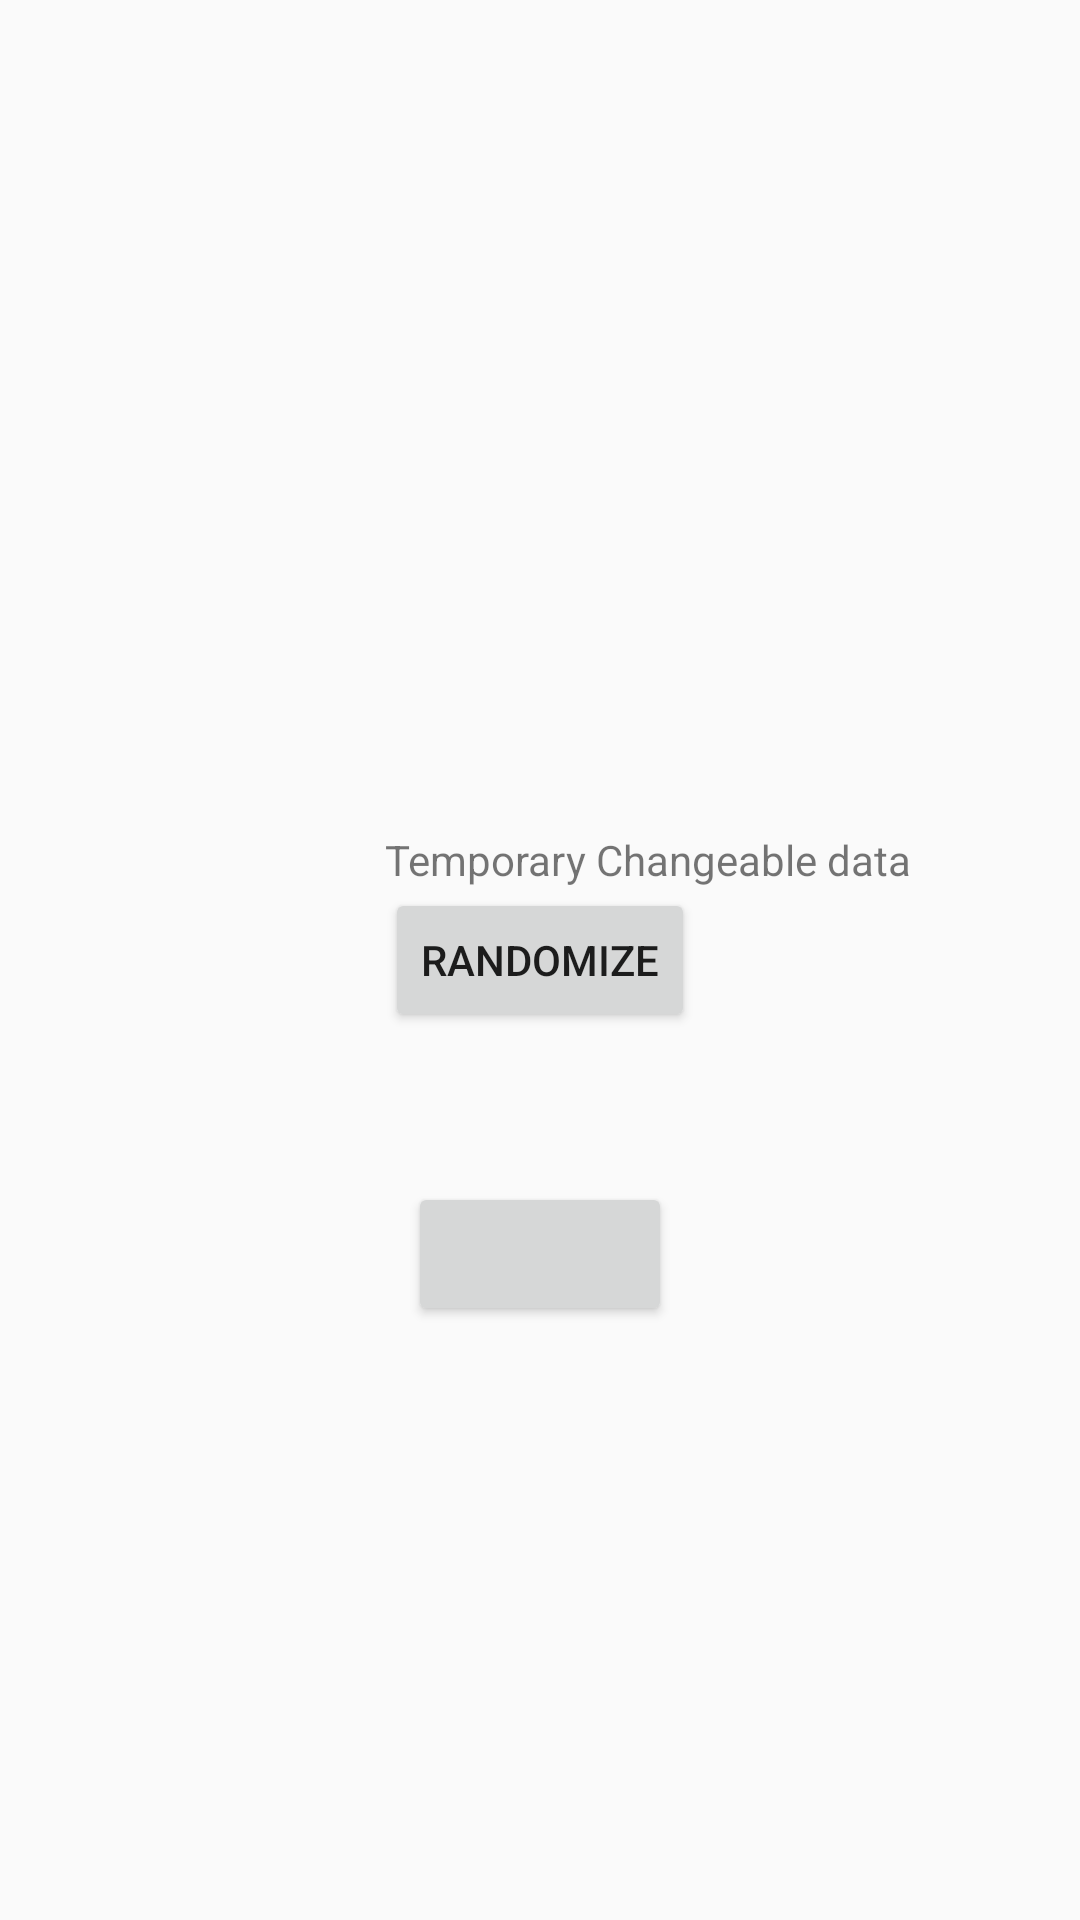

Here is an Android app screen rendered from its layout file. Give the layout XML and the strings, colors and styles it references.
<!-- AndroidManifest.xml: application theme AppTheme -->
<!-- res/layout/activity_destination.xml -->
<?xml version="1.0" encoding="utf-8"?>
<RelativeLayout xmlns:android="http://schemas.android.com/apk/res/android"
    android:orientation="vertical" android:layout_width="match_parent"
    android:layout_height="match_parent">


    <TextView
        android:id="@+id/Destination_txtView_destinationName"
        android:layout_width="match_parent"
        android:layout_height="wrap_content"
        android:layout_above="@id/Destination_btn_destination"
        android:layout_alignStart="@id/Destination_btn_destination"
        android:text="@string/Destination_txt_information" />

    <Button
        android:id="@+id/Destination_btn_destination"
        android:layout_width="wrap_content"
        android:layout_height="wrap_content"
        android:text="@string/Destination_btn_randomize"
        android:layout_centerHorizontal="true"
        android:layout_centerVertical="true"/>

    <Button
        android:id="@+id/Destination_btn_bookRide"
        android:layout_width="wrap_content"
        android:layout_height="wrap_content"
        android:layout_below="@id/Destination_btn_destination"
        android:layout_marginTop="50dp"
        android:layout_centerHorizontal="true"
        android:text="@+id/Destination_btn_bookRide"/>

</RelativeLayout>
<!-- resources referenced by this layout -->
<resources>
  <string name="Destination_btn_randomize">Randomize</string>
  <string name="Destination_txt_information">Temporary Changeable data</string>
  <style name="AppTheme" parent="Theme.AppCompat.Light.DarkActionBar">
          
          <item name="colorPrimary">@color/colorPrimary</item>
          <item name="colorPrimaryDark">@color/colorPrimaryDark</item>
          <item name="colorAccent">@color/colorAccent</item>
      </style>
  <!-- not gathered from this repository: default colours our renderer supplied (Android Studio template values) -->
  <color name="colorPrimary">#FF6200EE</color>
  <color name="colorPrimaryDark">#FF3700B3</color>
  <color name="colorAccent">#FF03DAC5</color>
</resources>
